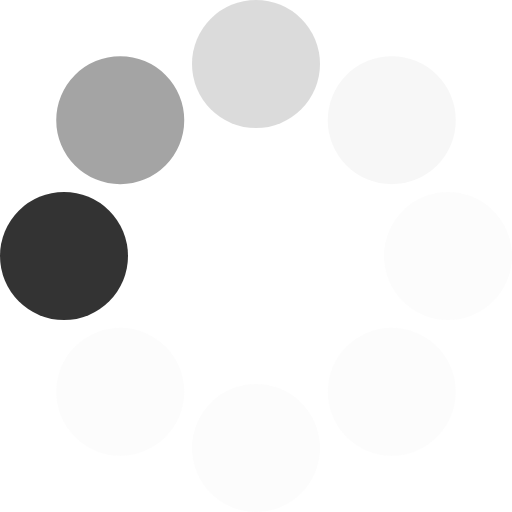
t = 0.00 s
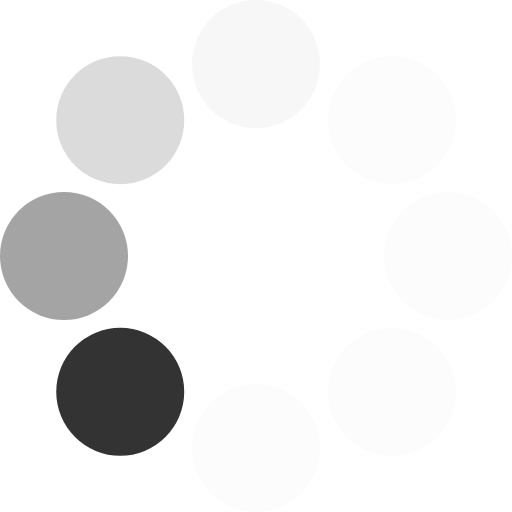
t = 0.16 s
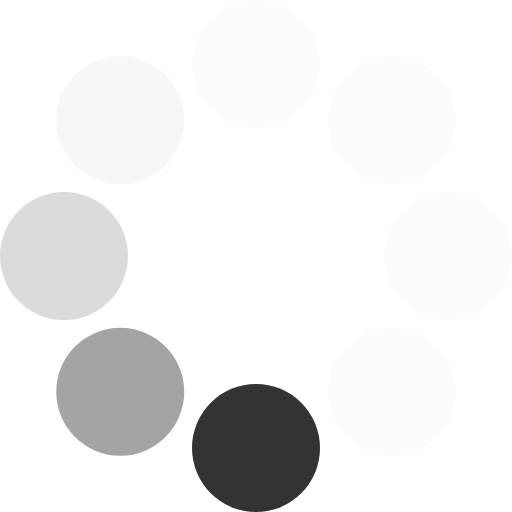
t = 0.28 s
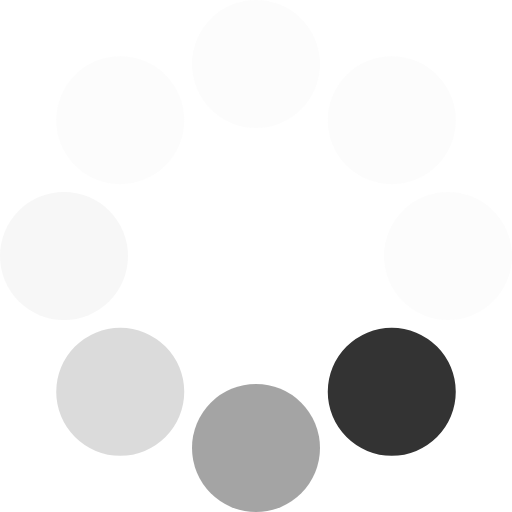
t = 0.44 s
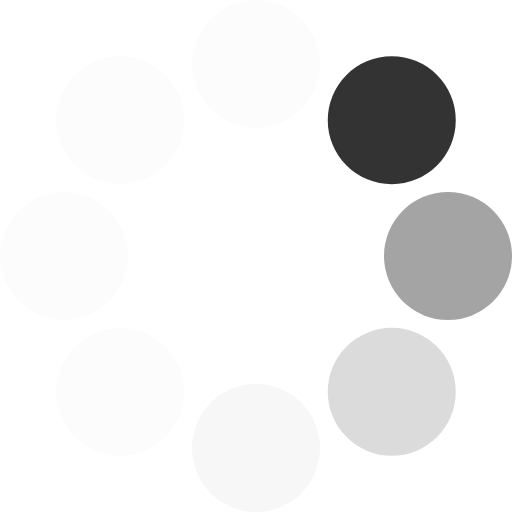
t = 0.60 s
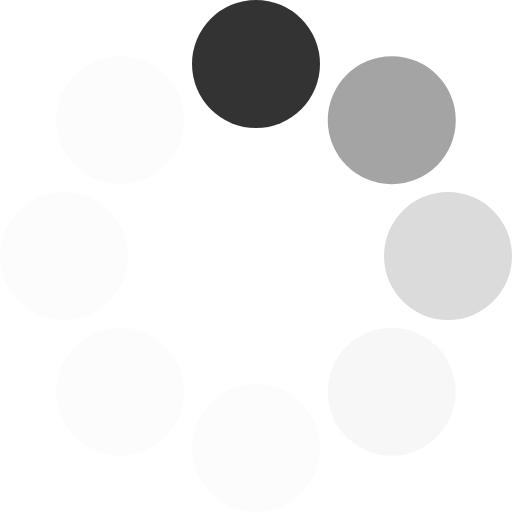
t = 0.72 s

The animated SVG that drew these frames (rendered in a browser with its animation timeline set to each time). Animation: 1 SMIL element (animateTransform=1); one cycle of 0.88 s, repeats indefinitely.

<?xml version="1.0" encoding="UTF-8" standalone="no"?><svg xmlns:svg="http://www.w3.org/2000/svg" xmlns="http://www.w3.org/2000/svg" xmlns:xlink="http://www.w3.org/1999/xlink" version="1.0" width="50px" height="50px" viewBox="0 0 128 128" xml:space="preserve"><g><circle cx="16" cy="64" r="16" fill="#333333" fill-opacity="1"/><circle cx="16" cy="64" r="16" fill="#777777" fill-opacity="0.67" transform="rotate(45,64,64)"/><circle cx="16" cy="64" r="16" fill="#a9a9a9" fill-opacity="0.42" transform="rotate(90,64,64)"/><circle cx="16" cy="64" r="16" fill="#d6d6d6" fill-opacity="0.2" transform="rotate(135,64,64)"/><circle cx="16" cy="64" r="16" fill="#e7e7e7" fill-opacity="0.12" transform="rotate(180,64,64)"/><circle cx="16" cy="64" r="16" fill="#e7e7e7" fill-opacity="0.12" transform="rotate(225,64,64)"/><circle cx="16" cy="64" r="16" fill="#e7e7e7" fill-opacity="0.12" transform="rotate(270,64,64)"/><circle cx="16" cy="64" r="16" fill="#e7e7e7" fill-opacity="0.12" transform="rotate(315,64,64)"/><animateTransform attributeName="transform" type="rotate" values="0 64 64;315 64 64;270 64 64;225 64 64;180 64 64;135 64 64;90 64 64;45 64 64" calcMode="discrete" dur="880ms" repeatCount="indefinite"></animateTransform></g></svg>